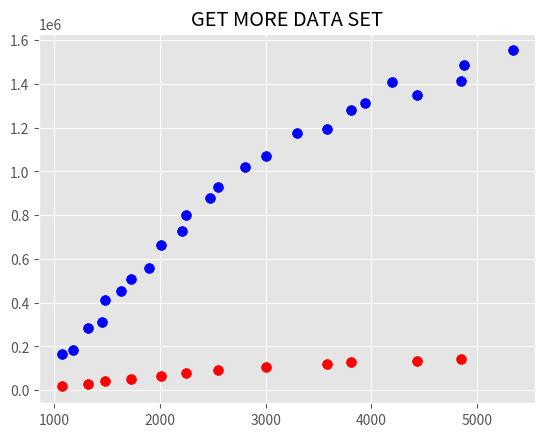

Here is the Python script that generated this plot:
from decimal import *
import numpy as np
import matplotlib.pyplot as plt
from matplotlib import style
style.use('ggplot')
"""Original DATA SET"""
"""NOTE the home_price is 1/10 to avoid some long number issues"""
"""HOME FEATURE is Square feet"""
home_features = np.array ([[2250], [3811], [3000], [1724], [1325], [2550], [1484], [1072], [2013], [4430], [3583], [4850]])
home_price = np.array([[80000], [128000], [107000], [50600], [28500], [92660], [41400], [16600], [66300],
                       [135100], [119400], [141200]])

plt.scatter(home_features, home_price, s=50, c="red")
plt.title('ORIGINAL DATA SET')
plt.show()

more_home_features = []
more_home_prices = []

X = home_features
y = home_price

class Get_More_Data(object):

    """Put home_features and home_price into ONE data ARRAY"""
    def Join_Data(self):

        self.join_data = []
        join_data1 = []

        """create the join_data[0] 'ZERO' entry"""
        self.join_data.append(home_features[0, 0])
        self.join_data.append(home_price[0, 0])

        """Convert from list to array"""
        self.join_data = [self.join_data]

        """ADD the other pieces of data"""
        for i in range(1, 12):
            join_data1.append(home_features[i, 0])
            join_data1.append(home_price[i, 0])
            '''Convert from list to array'''
            join_data1 = [join_data1]
            self.join_data = np.concatenate([self.join_data, join_data1], axis=0)
            """reinitialize empty list"""
            join_data1 = []
        print('')

    def getmoredata(self):

        self.Join_Data()
        """INCREASE DATA by 10 %"""
        for i in range(0, 12):
            moredata = np.array((self.join_data[[i]] * 1.1))
            self.join_data = np.concatenate([self.join_data, moredata], axis=0)

    def Reconstitute_DataSets(self):

        self.getmoredata()

        X = []
        y = []

        for i in range(0, 24):

            index_0 = self.join_data[i, 0]
            index_1 = self.join_data[i, 1]
            X.append(index_0)
            """Here we normalize some long decimal point issues"""
            X = [float(Decimal("%.2f" % e)) for e in X]
            y.append(index_1)
            y = [float(Decimal("%.2f" % e)) for e in y]

        """RECONSTITUE ARRAYS"""
        X = np.array([X])
        y = np.array([y])

        """HERE We reset Home Price AS To Orininal by * 10"""
        y = y *10

        more_home_features = X
        more_home_prices = y

        plt.scatter(more_home_features, more_home_prices, s=50, c="blue")
        plt.title('GET MORE DATA SET')
        plt.show()

DATA = Get_More_Data()
print(DATA.Reconstitute_DataSets())